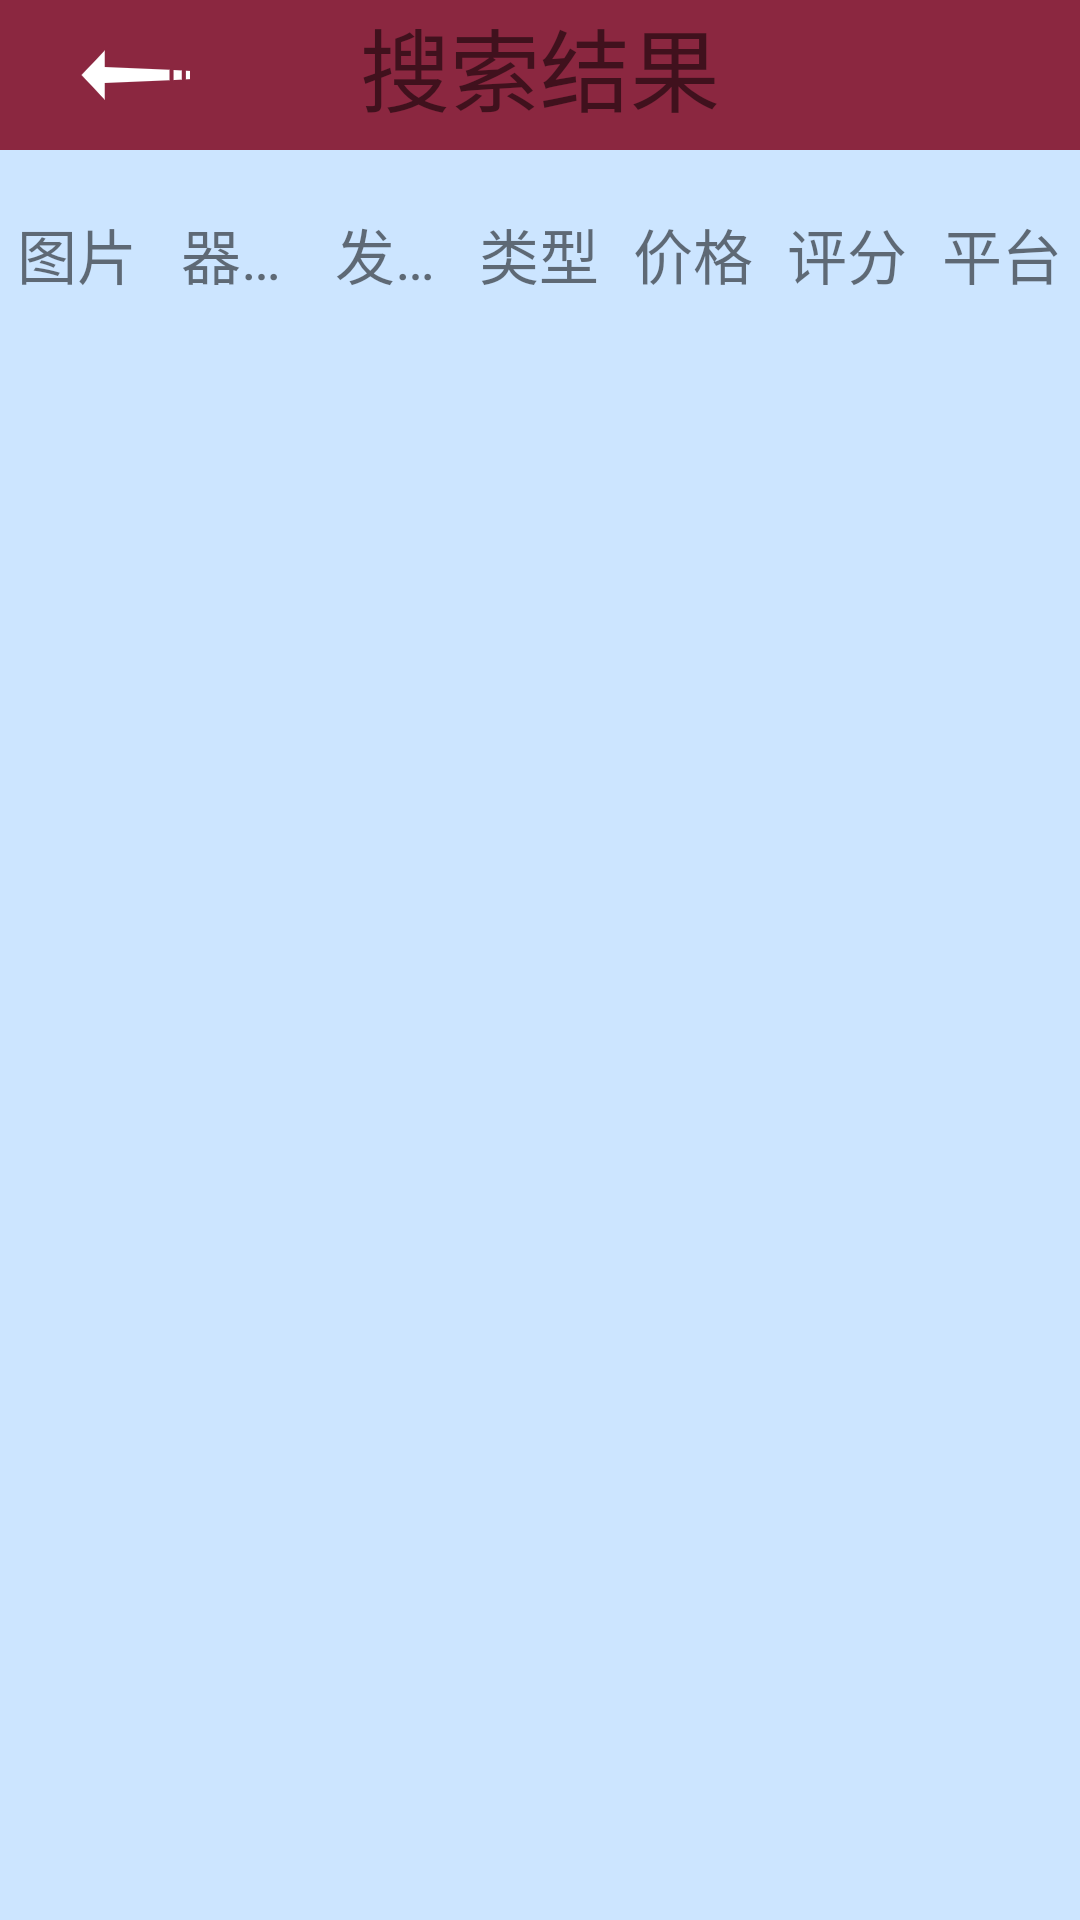

Write the Android layout XML for this screen, with the resource values it uses.
<!-- AndroidManifest.xml: application theme AppTheme -->
<!-- res/layout/activity_admin_user_sports.xml -->
<?xml version="1.0" encoding="utf-8"?>
<LinearLayout xmlns:android="http://schemas.android.com/apk/res/android"
    xmlns:app="http://schemas.android.com/apk/res-auto"
    android:layout_width="match_parent"
    android:layout_height="match_parent"
    android:background="#CCE5FF"
    android:orientation="vertical">
    <RelativeLayout
        android:background="#D77F041D"
        android:layout_width="wrap_content"
        android:layout_height="wrap_content">

        <TextView
            android:layout_marginTop="0dp"
            android:layout_width="match_parent"
            android:layout_height="wrap_content"
            android:gravity="center"
            android:text="搜索结果"
            android:textSize="30sp" />

        <ImageButton
            android:id="@+id/user_search_sport_back"
            android:layout_width="50dp"
            android:layout_height="50dp"
            android:layout_alignParentLeft="true"
            android:layout_alignParentStart="true"
            android:layout_centerVertical="true"
            android:layout_marginLeft="20dp"
            android:background="@color/transparent"
            app:srcCompat="@mipmap/left_arrow" />

    </RelativeLayout>
    <LinearLayout
        android:layout_marginTop="20dp"
        android:layout_width="match_parent"
        android:layout_height="50dp"
        android:orientation="horizontal">

        <TextView
            android:layout_width="0dp"
            android:layout_height="wrap_content"
            android:layout_weight="1"
            android:gravity="center"
            android:singleLine="true"
            android:text="图片"
            android:textSize="20sp" />

        <TextView
            android:layout_width="0dp"
            android:layout_height="wrap_content"
            android:layout_weight="1"
            android:gravity="center"
            android:singleLine="true"
            android:text="器材名"
            android:textSize="20sp" />

        <TextView
            android:layout_width="0dp"
            android:layout_height="wrap_content"
            android:layout_weight="1"
            android:gravity="center"
            android:singleLine="true"
            android:text="发布者"
            android:textSize="20sp" />

        <TextView
            android:layout_width="0dp"
            android:layout_height="wrap_content"
            android:layout_weight="1"
            android:gravity="center"
            android:singleLine="true"
            android:text="类型"
            android:textSize="20sp" />

        <TextView
            android:layout_width="0dp"
            android:layout_height="wrap_content"
            android:layout_weight="1"
            android:gravity="center"
            android:singleLine="true"
            android:text="价格"
            android:textSize="20sp" />

        <TextView
            android:layout_width="0dp"
            android:layout_height="wrap_content"
            android:layout_weight="1"
            android:gravity="center"
            android:singleLine="true"
            android:text="评分"
            android:textSize="20sp" />

        <TextView
            android:layout_width="0dp"
            android:layout_height="wrap_content"
            android:layout_weight="1"
            android:gravity="center"
            android:singleLine="true"
            android:text="平台"
            android:textSize="20sp" />

    </LinearLayout>

    <ListView
        android:id="@+id/user_search_sport_list"
        android:layout_width="match_parent"
        android:layout_height="match_parent"></ListView>
</LinearLayout>
<!-- resources referenced by this layout -->
<resources>
  <color name="transparent">#00000000</color>
  <!-- mipmap left_arrow: png bitmap (mipmap-xxhdpi, 874 bytes) -->
  <style name="AppTheme" parent="Theme.AppCompat.Light.NoActionBar">
          
          <item name="colorPrimary">#81041D</item>
          <item name="colorPrimaryDark">#80041D</item>
          <item name="colorAccent">@color/black</item>
      </style>
  <color name="black">#FF000000</color>
</resources>
